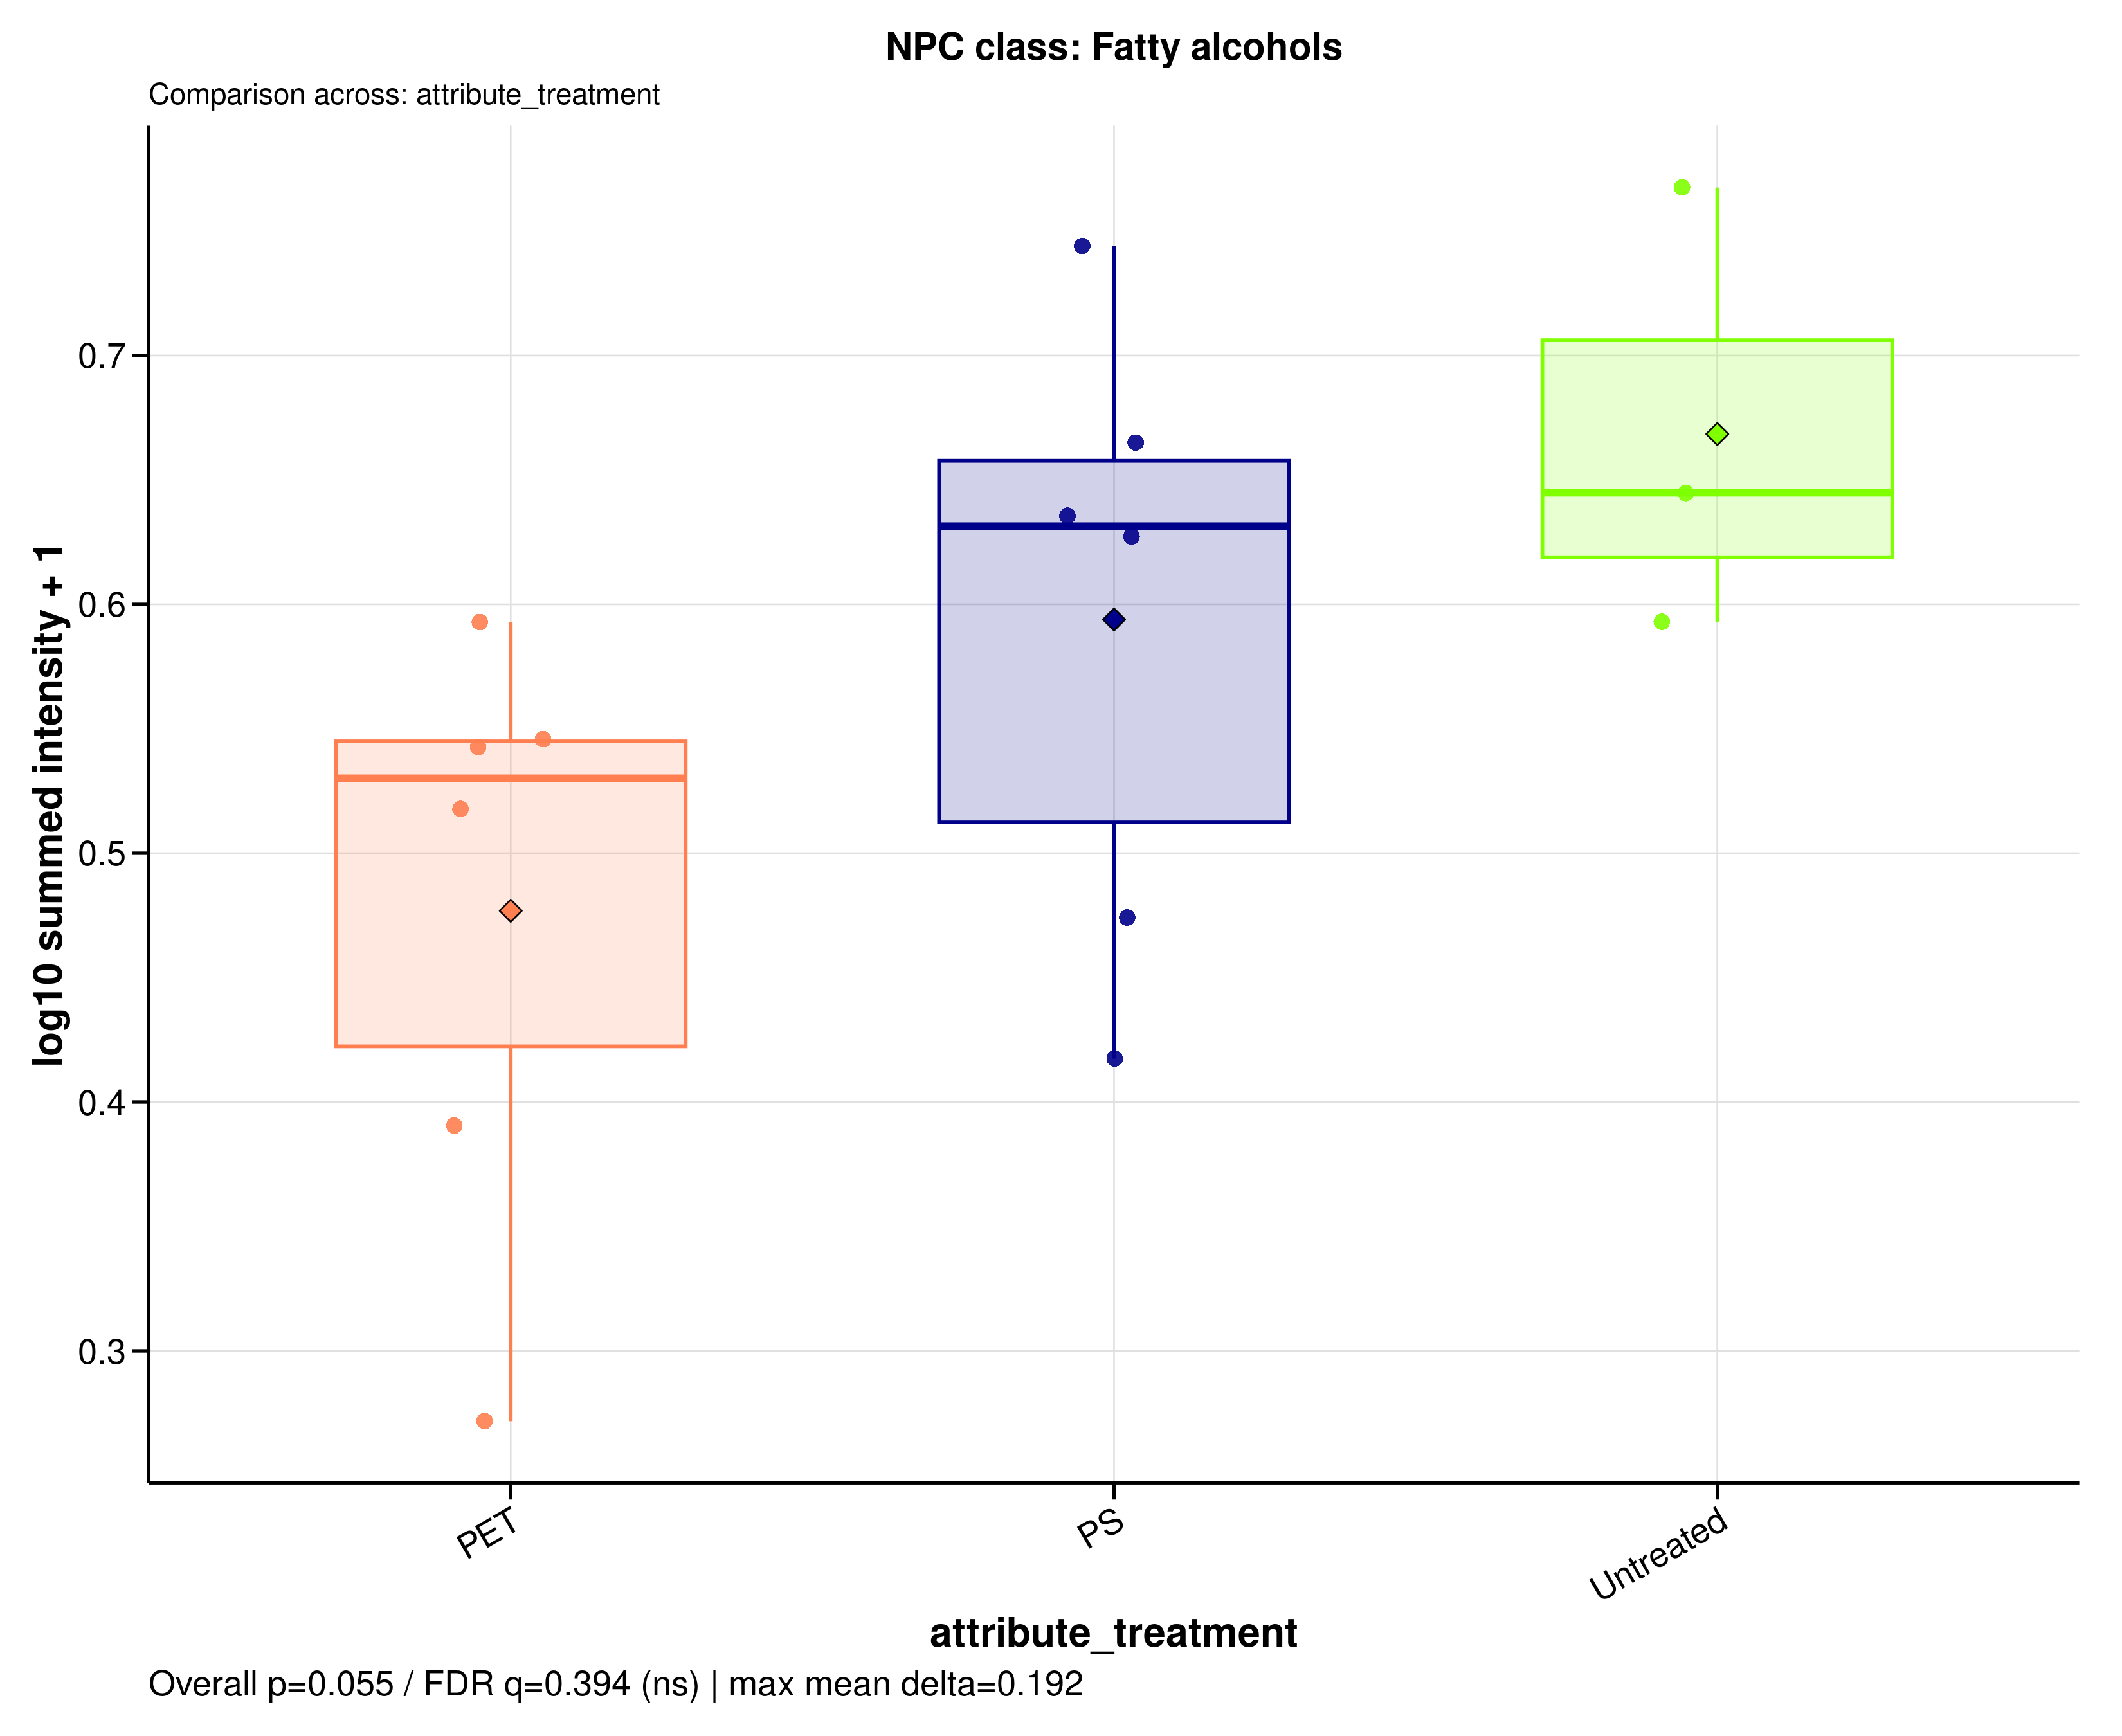

Source data for this figure (header and first rows):
sample_id	group	data_source	npc_level	npc_term	npc_label	npc_plot_label	npc_pathway	npc_superclass	npc_class	n_features	summed_intensity	plot_intensity	npc_overall_test	npc_overall_p_value	npc_overall_q_value	npc_overall_significance	npc_max_mean_difference	npc_max_median_difference
A549_110626_PET05	PET	filtered	class	Fatty alcohols	NPC class: Fatty alcohols	Fatty alcohols	Fatty acids	Fatty acyls	Fatty alcohols	6	2.514	0.5458	kruskal_wallis	0.05457	0.3943	ns	0.1916	0.1147
A549_110626_PET100	PET	filtered	class	Fatty alcohols	NPC class: Fatty alcohols	Fatty alcohols	Fatty acids	Fatty acyls	Fatty alcohols	6	2.488	0.5426	kruskal_wallis	0.05457	0.3943	ns	0.1916	0.1147
A549_110626_PS05	PS	filtered	class	Fatty alcohols	NPC class: Fatty alcohols	Fatty alcohols	Fatty acids	Fatty acyls	Fatty alcohols	6	1.979	0.4741	kruskal_wallis	0.05457	0.3943	ns	0.1916	0.1147
A549_110626_PS100	PS	filtered	class	Fatty alcohols	NPC class: Fatty alcohols	Fatty alcohols	Fatty acids	Fatty acyls	Fatty alcohols	6	3.321	0.6356	kruskal_wallis	0.05457	0.3943	ns	0.1916	0.1147
A549_110626_untreated	Untreated	filtered	class	Fatty alcohols	NPC class: Fatty alcohols	Fatty alcohols	Fatty acids	Fatty acyls	Fatty alcohols	6	4.855	0.7675	kruskal_wallis	0.05457	0.3943	ns	0.1916	0.1147
A549_180626_PET05	PET	filtered	class	Fatty alcohols	NPC class: Fatty alcohols	Fatty alcohols	Fatty acids	Fatty acyls	Fatty alcohols	6	0.8696	0.2718	kruskal_wallis	0.05457	0.3943	ns	0.1916	0.1147
A549_180626_PET100	PET	filtered	class	Fatty alcohols	NPC class: Fatty alcohols	Fatty alcohols	Fatty acids	Fatty acyls	Fatty alcohols	6	1.458	0.3906	kruskal_wallis	0.05457	0.3943	ns	0.1916	0.1147
A549_180626_PS05	PS	filtered	class	Fatty alcohols	NPC class: Fatty alcohols	Fatty alcohols	Fatty acids	Fatty acyls	Fatty alcohols	6	1.615	0.4174	kruskal_wallis	0.05457	0.3943	ns	0.1916	0.1147
A549_180626_PS100	PS	filtered	class	Fatty alcohols	NPC class: Fatty alcohols	Fatty alcohols	Fatty acids	Fatty acyls	Fatty alcohols	6	3.624	0.6651	kruskal_wallis	0.05457	0.3943	ns	0.1916	0.1147
A549_180626_untreated	Untreated	filtered	class	Fatty alcohols	NPC class: Fatty alcohols	Fatty alcohols	Fatty acids	Fatty acyls	Fatty alcohols	6	3.414	0.6448	kruskal_wallis	0.05457	0.3943	ns	0.1916	0.1147
A549_210626_PET05	PET	filtered	class	Fatty alcohols	NPC class: Fatty alcohols	Fatty alcohols	Fatty acids	Fatty acyls	Fatty alcohols	6	2.294	0.5177	kruskal_wallis	0.05457	0.3943	ns	0.1916	0.1147
A549_210626_PET100	PET	filtered	class	Fatty alcohols	NPC class: Fatty alcohols	Fatty alcohols	Fatty acids	Fatty acyls	Fatty alcohols	6	2.916	0.5928	kruskal_wallis	0.05457	0.3943	ns	0.1916	0.1147
A549_210626_PS05	PS	filtered	class	Fatty alcohols	NPC class: Fatty alcohols	Fatty alcohols	Fatty acids	Fatty acyls	Fatty alcohols	6	3.239	0.6273	kruskal_wallis	0.05457	0.3943	ns	0.1916	0.1147
A549_210626_PS100	PS	filtered	class	Fatty alcohols	NPC class: Fatty alcohols	Fatty alcohols	Fatty acids	Fatty acyls	Fatty alcohols	6	4.547	0.7441	kruskal_wallis	0.05457	0.3943	ns	0.1916	0.1147
A549_210626_untreated	Untreated	filtered	class	Fatty alcohols	NPC class: Fatty alcohols	Fatty alcohols	Fatty acids	Fatty acyls	Fatty alcohols	6	2.918	0.593	kruskal_wallis	0.05457	0.3943	ns	0.1916	0.1147
